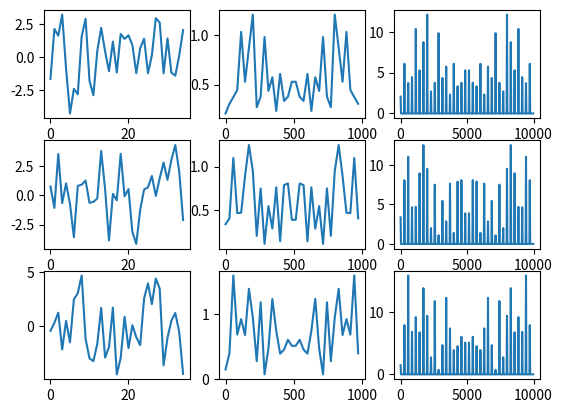

Here is the Python script that generated this plot:
import numpy as np
import matplotlib.pyplot as plt

Fs = 1000
T = 1/Fs
L = 35
t = np.array(range(0,L))*T

X1 = 0.7*np.sin(2*np.pi*50*t) + np.sin(2*np.pi*120*t)
X2 = 0.7*np.sin(2*np.pi*120*t) + np.sin(2*np.pi*170*t)
X3 = 0.7*np.sin(2*np.pi*50*t) + np.sin(2*np.pi*170*t)
X1 = X1 + 2*np.random.randn(len(t))
X2 = X2 + 2*np.random.randn(len(t))
X3 = X3 + 2*np.random.randn(len(t))

plt.subplot(3,3,1)
plt.plot(X1)
plt.subplot(3,3,4)
plt.plot(X2)
plt.subplot(3,3,7)
plt.plot(X3)

Y1 = np.fft.fft(X1)
Y2 = np.fft.fft(X2)
Y3 = np.fft.fft(X3)
P1 = abs(Y1/L)
P2 = abs(Y2/L)
P3 = abs(Y3/L)
P1[2:-1] = 2*P1[2:-1]
P2[2:-1] = 2*P2[2:-1]
P3[2:-1] = 2*P3[2:-1]

f = Fs*np.array(range(0,int(L)))/L
plt.subplot(3,3,2)
plt.plot(f,P1)
plt.subplot(3,3,5)
plt.plot(f,P2)
plt.subplot(3,3,8)
plt.plot(f,P3)


X1 = np.concatenate([X1,X1,X1,X1,X1,X1,X1,X1,X1,X1])
X2 = np.concatenate([X2,X2,X2,X2,X2,X2,X2,X2,X2,X2])
X3 = np.concatenate([X3,X3,X3,X3,X3,X3,X3,X3,X3,X3])

Y1 = np.fft.fft(X1)
Y2 = np.fft.fft(X2)
Y3 = np.fft.fft(X3)
P1 = abs(Y1/L)
P2 = abs(Y2/L)
P3 = abs(Y3/L)
P1[2:-1] = 2*P1[2:-1]
P2[2:-1] = 2*P2[2:-1]
P3[2:-1] = 2*P3[2:-1]
f = Fs*np.array(range(0,int(L*10)))/L

plt.subplot(3,3,3)
plt.plot(f,P1)
plt.subplot(3,3,6)
plt.plot(f,P2)
plt.subplot(3,3,9)
plt.plot(f,P3)

plt.show()
